12-way image classification set "processed" from GitHub (Tejender09/Eye-Disease-Detection); label vocabulary: allergic conjunctivitis, bacterial conjunctivitis, blepharitis, cataract, glaucoma, healthy, pinguecula, pterygium, stye, uveitis, viral conjunctivitis, xanthelasma.

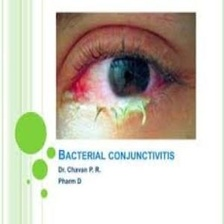
Label: bacterial conjunctivitis

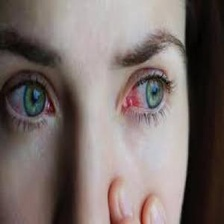
Label: allergic conjunctivitis

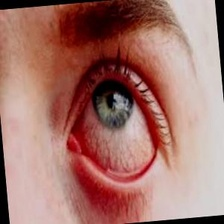
Label: viral conjunctivitis

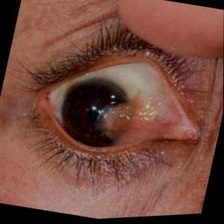
Label: pterygium

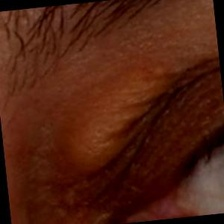
Label: xanthelasma

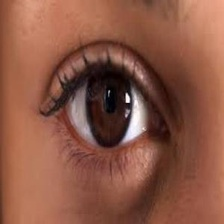
Label: healthy
